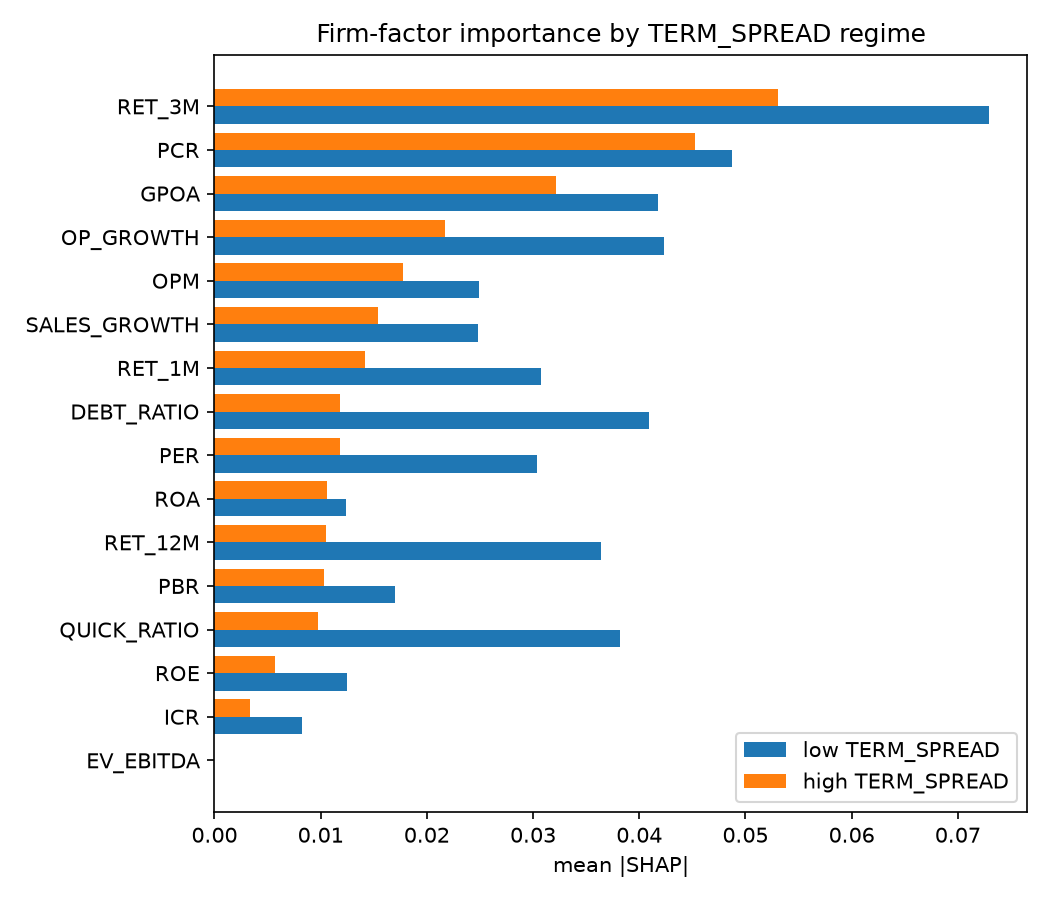

Values plotted in this chart, from the file beside it:
, imp_high, imp_low, rank_high, rank_low, dir_high, dir_low, sign_flip
RET_3M, 0.05307, 0.07291, 1, 1, -0.8568, -0.8588, False
PCR, 0.04521, 0.04877, 2, 2, 0.8007, 0.5582, False
GPOA, 0.03214, 0.04178, 3, 4, -0.7125, -0.7911, False
OP_GROWTH, 0.0217, 0.0423, 4, 3, -0.8312, -0.7688, False
OPM, 0.01773, 0.02493, 5, 10, -0.7269, -0.2644, False
SALES_GROWTH, 0.01543, 0.02484, 6, 11, -0.5079, 0.1101, True
RET_1M, 0.01419, 0.03077, 7, 8, 0.5215, -0.7447, True
DEBT_RATIO, 0.01185, 0.04089, 8, 5, 0.5278, 0.1372, False
PER, 0.01181, 0.03039, 9, 9, -0.7496, -0.688, False
ROA, 0.01059, 0.01236, 10, 14, 0.5281, -0.4776, True
RET_12M, 0.01047, 0.03638, 11, 7, -0.7031, -0.7271, False
PBR, 0.01031, 0.01702, 12, 12, -0.6812, -0.5191, False
QUICK_RATIO, 0.009775, 0.03823, 13, 6, 0.6132, 0.8124, False
ROE, 0.005678, 0.01246, 14, 13, -0.8057, -0.7909, False
ICR, 0.003301, 0.008272, 15, 15, 0.1398, -0.1619, True
EV_EBITDA, 0.0, 0.0, 16, 16, , , True
